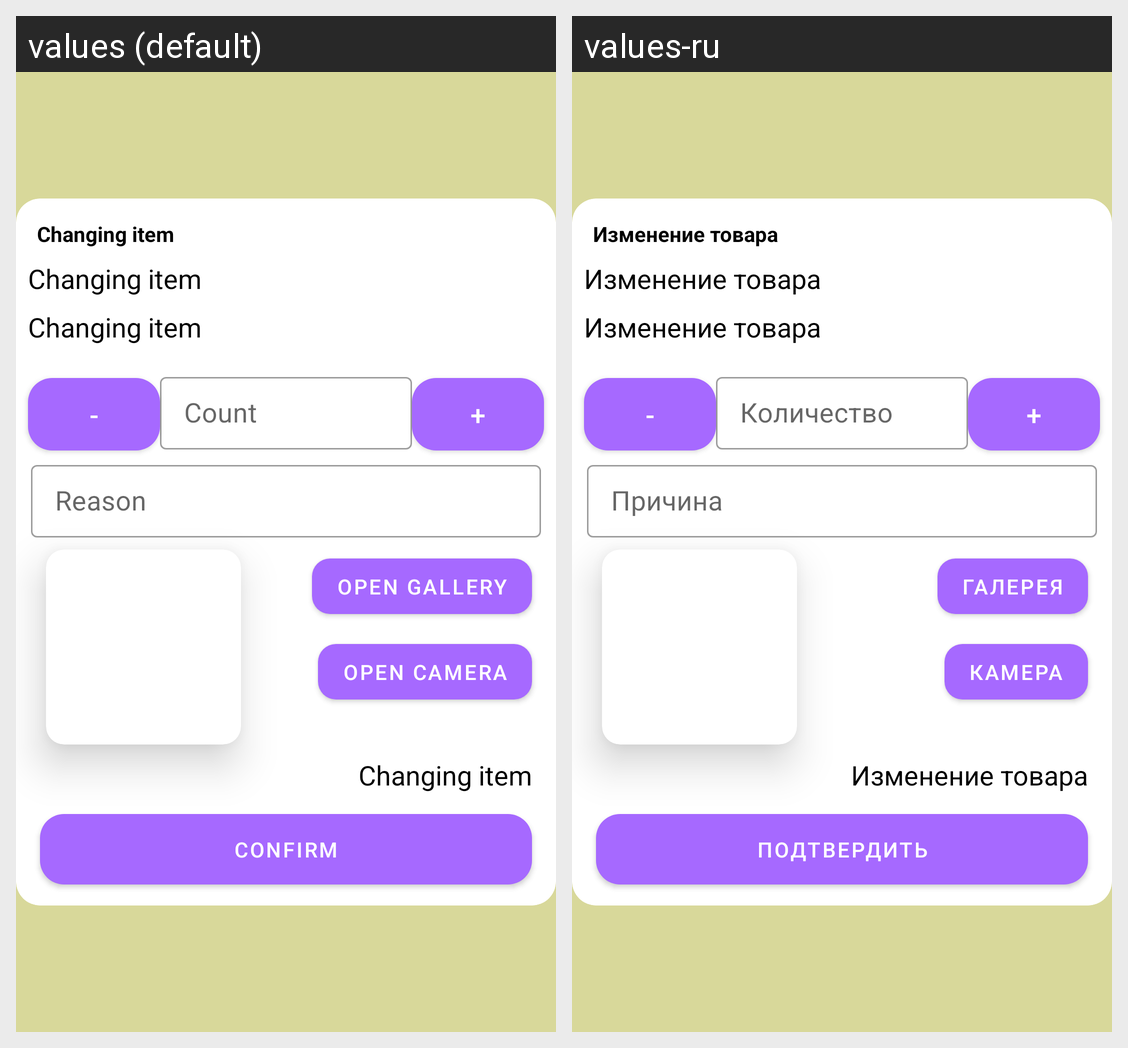

This grid shows one Android layout under two languages. Give, for every string resource on the screen, its name, the default text and each shown locale's text.
Android screen res/layout/change_dialog.xml rendered under 2 locales, left to right: values (default), values-ru. Device: Nexus 5 (rendered at 1080×1920; each locale shown at half size, 540×960, under a caption strip naming it); theme Theme.OrdersForDriver.
Strings drawn on this screen, with the default value and each locale's value (text and hints the layout hard-codes, and strings that could not be matched under every locale, appear in the picture but are not listed):

changing_item
  values: Changing item
  values-ru: Изменение товара

minus
  values: -
  values-ru: -

count
  values: Count
  values-ru: Количество

plus
  values: +
  values-ru: +

reason
  values: Reason
  values-ru: Причина

open_gallery
  values: Open gallery
  values-ru: Галерея

open_camera
  values: Open camera
  values-ru: Камера

confirm
  values: Confirm
  values-ru: Подтвердить
